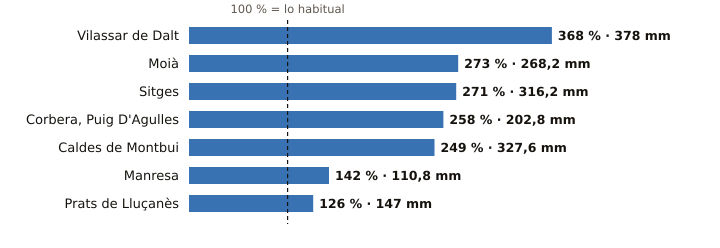

Data behind this chart, as committed beside it:
estacion, provincia, indicativo, mm_otono, referencia_mm, pct, periodo_referencia, hasta, hora
Vilassar de Dalt, Barcelona, 0244X, 378.0, 102.8, 368, 2009-2025, 2026-10-19, 21
Moià, Barcelona, 0120X, 268.2, 98.2, 273, 2009-2025, 2026-10-19, 21
Sitges, Barcelona, 0073X, 316.2, 116.8, 271, 2009-2025, 2026-10-19, 19
Corbera, Puig D'Agulles, Barcelona, 0194D, 202.8, 78.6, 258, 2010-2025, 2026-10-19, 21
Caldes de Montbui, Barcelona, 0222X, 327.6, 131.4, 249, 2004-2025, 2026-10-19, 19
Manresa, Barcelona, 0149X, 110.8, 78.1, 142, 2005-2025, 2026-10-19, 21
Prats de Lluçanès, Barcelona, 0114X, 147.0, 117.1, 126, 2008-2025, 2026-10-19, 20
